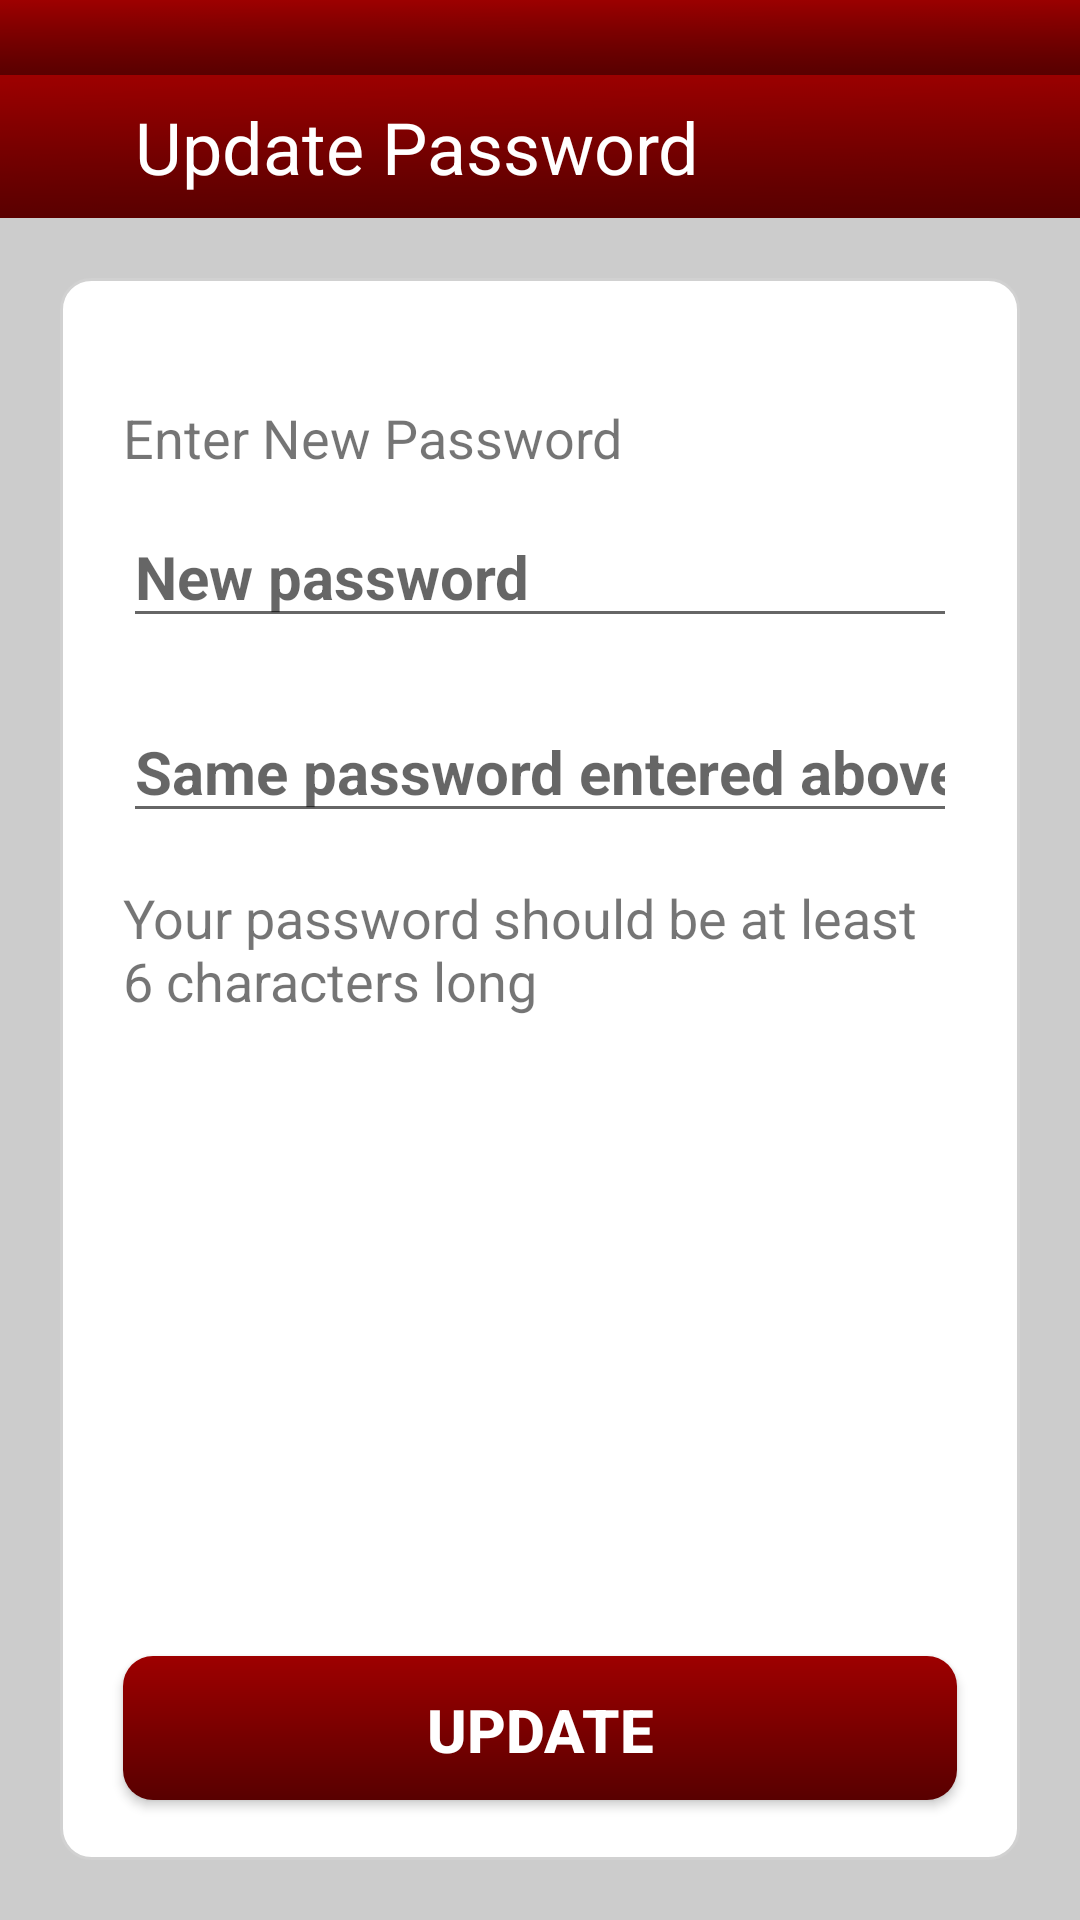

This screen was rendered from an Android layout file. Write that file and the resources it references.
<!-- AndroidManifest.xml: application theme AppTheme -->
<!-- res/layout/activity_update_password.xml -->
<?xml version="1.0" encoding="utf-8"?>
<LinearLayout xmlns:android="http://schemas.android.com/apk/res/android"
    android:id="@+id/linearLayout_activity_update_password"
    android:layout_width="match_parent"
    android:layout_height="match_parent"
    xmlns:tools="http://schemas.android.com/tools"
    android:orientation="vertical"
    android:background="#cccccc"
    android:weightSum="6">

    <LinearLayout
        android:layout_width="match_parent"
        android:layout_height="25dp"
        android:background="@drawable/history_backround">

    </LinearLayout>

    <LinearLayout
        android:layout_width="match_parent"
        android:layout_height="0dp"
        android:orientation="vertical"
        android:background="@drawable/history_backround"
        android:layout_weight=".50">

        <TextView
            android:layout_width="match_parent"
            android:layout_height="match_parent"
            android:text="Update Password"
            android:layout_gravity="center"
            android:layout_marginLeft="30dp"
            android:textSize="24sp"
            android:textColor="@android:color/white"
            android:textAlignment="viewStart"
            android:gravity="center"
            tools:ignore="RtlCompat" />

    </LinearLayout>

    <RelativeLayout
        android:layout_width="match_parent"
        android:layout_height="0dp"
        android:orientation="vertical"
        android:layout_margin="20dp"
        android:layout_weight="5.5"
        android:background="@drawable/curvy_corners">

        <TextView
            android:layout_width="match_parent"
            android:layout_height="wrap_content"
            android:layout_alignParentTop="true"
            android:layout_marginTop="40dp"
            android:layout_marginLeft="20dp"
            android:layout_marginRight="20dp"
            android:text="Enter New Password"
            android:textSize="18sp" />

        <EditText
            android:id="@+id/editText_new_password1"
            android:layout_width="match_parent"
            android:layout_height="wrap_content"
            android:layout_alignParentTop="true"
            android:layout_marginTop="75dp"
            android:layout_marginLeft="20dp"
            android:layout_marginRight="20dp"
            android:inputType="textPassword"
            android:textColor="@android:color/black"
            android:hint="New password"
            android:textSize="20sp"
            android:textStyle="bold" />

        <EditText
            android:id="@+id/editText_new_password2"
            android:layout_width="match_parent"
            android:layout_height="wrap_content"
            android:layout_alignParentTop="true"
            android:layout_centerHorizontal="true"
            android:layout_marginTop="140dp"
            android:layout_marginLeft="20dp"
            android:layout_marginRight="20dp"
            android:hint="Same password entered above"
            android:inputType="textPassword"
            android:textColor="@android:color/black"
            android:textSize="20sp"
            android:textStyle="bold" />

        <TextView
            android:layout_width="match_parent"
            android:layout_height="wrap_content"
            android:layout_alignParentTop="true"
            android:layout_marginTop="200dp"
            android:layout_marginLeft="20dp"
            android:layout_marginRight="20dp"
            android:text="Your password should be at least 6 characters long"
            android:textSize="18sp" />

        <Button
            android:id="@+id/button_verify_old_password"
            android:layout_width="match_parent"
            android:layout_height="wrap_content"
            android:layout_alignParentBottom="true"
            android:layout_marginBottom="20dp"
            android:layout_marginLeft="20dp"
            android:layout_marginRight="20dp"
            android:background="@drawable/rounded_shape_button"
            android:text="Update"
            android:textColor="#fff"
            android:textSize="20sp"
            android:textStyle="bold" />

    </RelativeLayout>

</LinearLayout>
<!-- resources referenced by this layout -->
<resources>
  <!-- drawable curvy_corners (drawable) -->
  <?xml version="1.0" encoding="utf-8"?>
  <shape xmlns:android="http://schemas.android.com/apk/res/android" >
      <stroke
          android:width="1dp"
          android:color="#D1D1D1" />
  
      <solid android:color="#ffffff" />
  
      <padding
          android:left="1dp"
          android:right="1dp"
          android:top="1dp" />
      <corners android:radius="10dp" />
  </shape>
  <!-- drawable history_backround: png bitmap (drawable, 1805 bytes) -->
  <!-- drawable rounded_shape_button (drawable) -->
  <?xml version="1.0" encoding="utf-8"?>
  <shape xmlns:android="http://schemas.android.com/apk/res/android" >
      <stroke
          android:width="0dp"
          android:color="#E2E2E2"/>
  
  
      <gradient
          android:angle="-45"
          android:startColor="#9E0000"
          android:endColor="#580000" />
  
  
  
      <padding
          android:left="1dp"
          android:right="1dp"
          android:top="1dp" />
      <corners android:radius="10dp" />
  </shape>
  <style name="AppTheme" parent="Theme.AppCompat.Light.NoActionBar">
          
          <item name="colorPrimary">@color/colorPrimary</item>
          <item name="colorPrimaryDark">@color/colorPrimaryDark</item>
          <item name="colorAccent">@color/colorAccent</item>
          <item name="android:windowTranslucentStatus">true</item>
          <item name="android:windowTranslucentNavigation">true</item>
          <item name="android:windowContentTransitions">true</item>
  
      </style>
  <color name="colorPrimary">#3F51B5</color>
  <color name="colorPrimaryDark">#363F50</color>
  <color name="colorAccent">#FF4081</color>
</resources>
